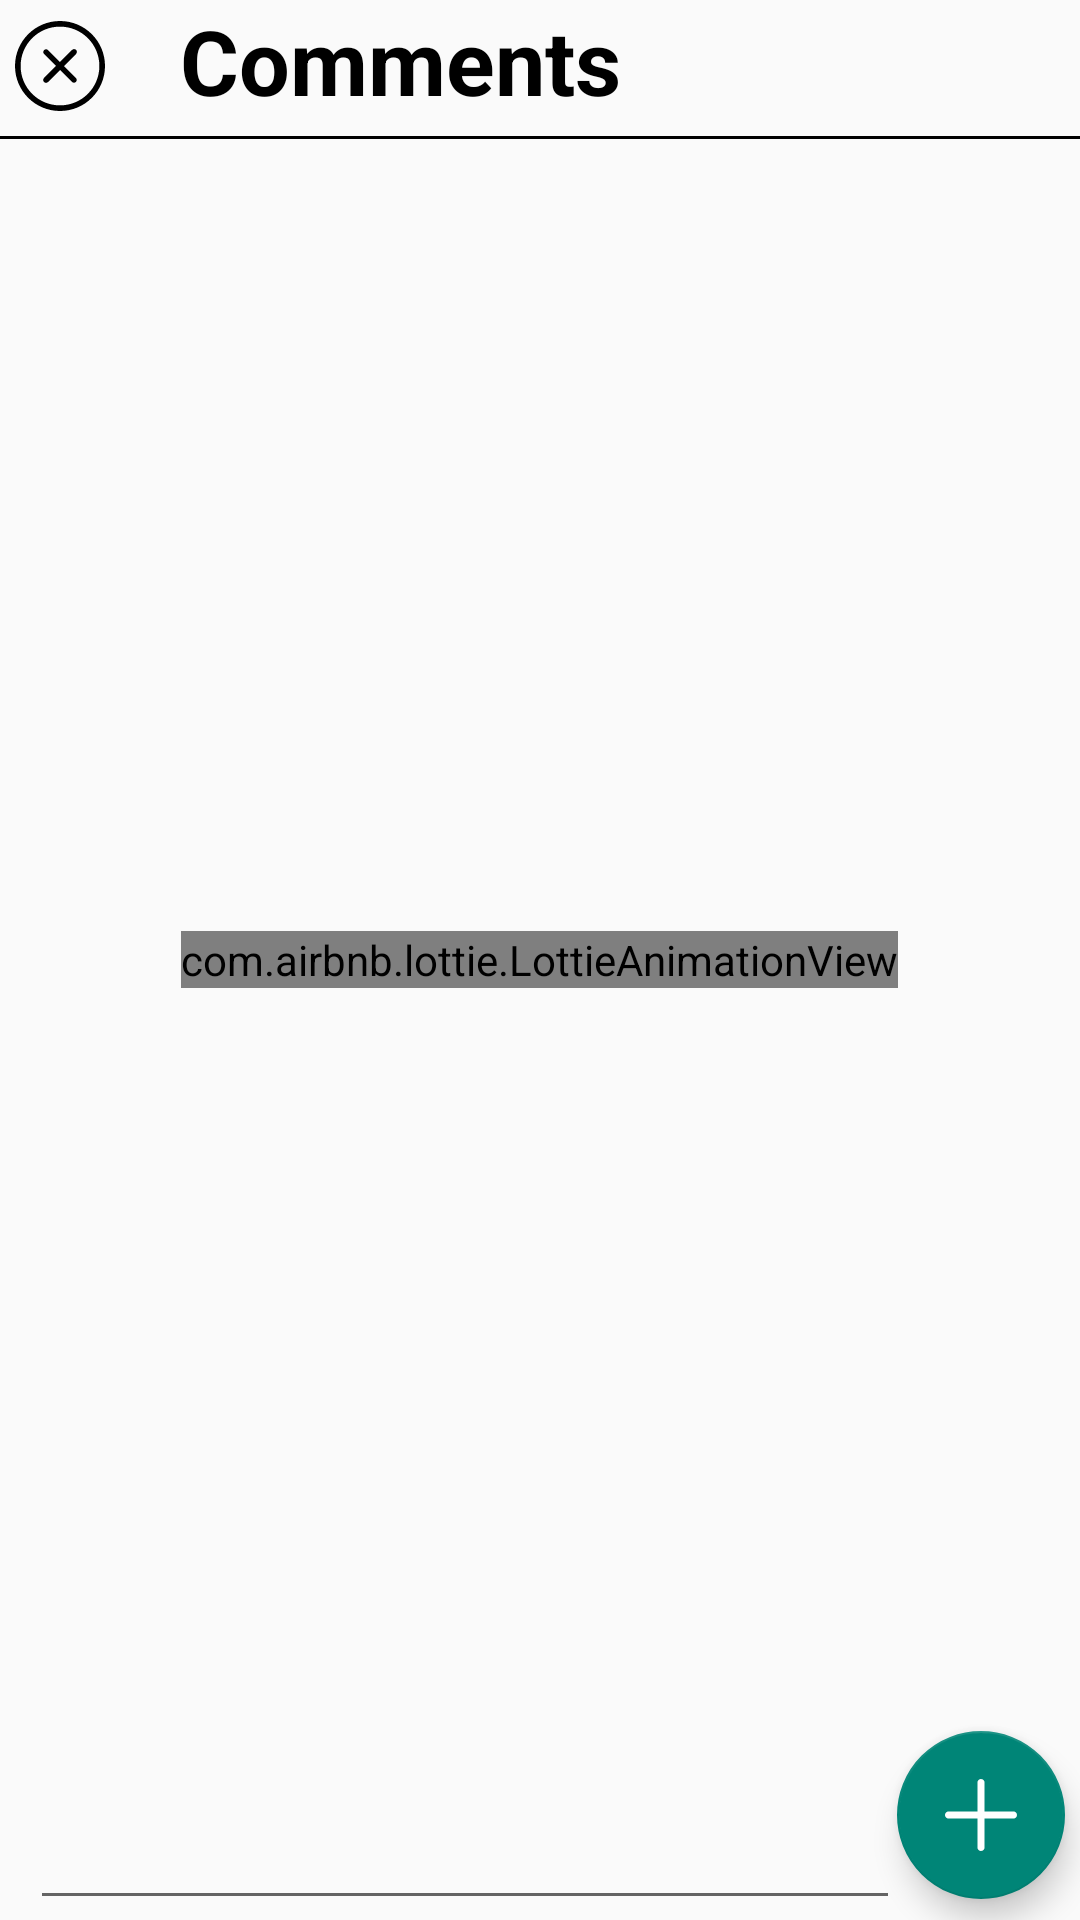

The Android layout XML behind this screen, and the referenced resources:
<!-- AndroidManifest.xml: application theme Theme.InstaClone -->
<!-- res/layout/activity_comments.xml -->
<?xml version="1.0" encoding="utf-8"?>
<RelativeLayout xmlns:android="http://schemas.android.com/apk/res/android"
    xmlns:app="http://schemas.android.com/apk/res-auto"
    xmlns:tools="http://schemas.android.com/tools"
    android:layout_width="match_parent"
    android:layout_height="match_parent"
    tools:context=".CommentsActivity"
    android:orientation="vertical">

    <LinearLayout
        android:id="@+id/topHeading"
        android:layout_width="wrap_content"
        android:layout_height="wrap_content"
        android:orientation="horizontal">

        <ImageView
            android:id="@+id/closeBtn"
            android:src="@drawable/ic_close_circular_button_symbol"
            android:layout_width="30dp"
            android:layout_height="30dp"
            android:layout_marginTop="7dp"
            android:layout_marginStart="5dp"/>

        <TextView
            android:text="@string/comments"
            android:layout_width="match_parent"
            android:layout_height="wrap_content"
            android:textStyle="bold"
            android:textColor="#000000"
            android:textSize="30sp"
            android:layout_marginStart="25dp"/>

    </LinearLayout>

    <View
        android:id="@+id/breakLine"
        android:layout_below="@id/topHeading"
        android:layout_width="match_parent"
        android:layout_height="1dp"
        android:background="#000000"
        android:layout_marginTop="5dp" />

    <androidx.recyclerview.widget.RecyclerView
        android:id="@+id/recyclerViewComment"
        android:layout_width="match_parent"
        android:layout_height="wrap_content"
        tools:listitem="@layout/comment_layout"
        android:layout_below="@id/breakLine"
        android:layout_above="@id/enterComment"/>

    <EditText
        android:id="@+id/enterComment"
        android:layout_alignParentBottom="true"
        android:layout_width="match_parent"
        android:layout_height="wrap_content"
        android:layout_marginStart="10dp"
        android:layout_marginEnd="60dp"
        android:maxLines="20"/>

    <com.google.android.material.floatingactionbutton.FloatingActionButton
        android:id="@+id/submitComment"
        android:layout_width="wrap_content"
        android:layout_height="wrap_content"
        android:layout_alignParentBottom="true"
        android:layout_alignParentEnd="true"
        android:src="@drawable/ic_white_plus"
        android:layout_marginBottom="7dp"
        android:layout_marginEnd="5dp"/>

    <com.airbnb.lottie.LottieAnimationView
        android:id="@+id/commentSubmitAnim"
        android:layout_width="wrap_content"
        android:layout_height="wrap_content"
        android:layout_centerInParent="true"/>

</RelativeLayout>
<!-- res/layout/comment_layout.xml (included above) -->
<?xml version="1.0" encoding="utf-8"?>
<RelativeLayout
    xmlns:android="http://schemas.android.com/apk/res/android"
    android:layout_width="match_parent"
    android:layout_height="wrap_content">

    <LinearLayout
        android:layout_width="match_parent"
        android:layout_height="wrap_content"
        android:orientation="horizontal">

        <de.hdodenhof.circleimageview.CircleImageView
            android:id="@+id/commentProfileImage"
            android:src="@drawable/man"
            android:layout_width="50dp"
            android:layout_height="50dp"
            android:layout_marginStart="10dp"
            android:layout_marginTop="8dp"
            android:layout_marginBottom="5dp"/>

        <LinearLayout
            android:layout_width="match_parent"
            android:layout_height="wrap_content"
            android:orientation="vertical">

            <TextView
                android:layout_marginStart="8dp"
                android:id="@+id/commentUsername"
                android:text="@string/loading"
                android:layout_width="match_parent"
                android:layout_height="wrap_content"
                android:maxLines="20"
                android:layout_marginTop="8dp"
                android:textStyle="bold"
                android:textColor="#000000"/>

            <TextView
                android:id="@+id/commentDescription"
                android:layout_marginStart="8dp"
                android:text="@string/loading"
                android:layout_width="match_parent"
                android:layout_height="wrap_content"
                android:maxLines="20"/>


        </LinearLayout>


    </LinearLayout>

</RelativeLayout>
<!-- resources referenced by this layout -->
<resources>
  <!-- drawable ic_close_circular_button_symbol (drawable) -->
  <vector android:height="24dp" android:viewportHeight="612"
      android:viewportWidth="612" android:width="24dp" xmlns:android="http://schemas.android.com/apk/res/android">
      <path android:fillColor="#FF000000" android:pathData="M415.338,196.662c-7.535,-7.535 -19.737,-7.535 -27.253,0l-82.181,82.18l-81.033,-81.032c-7.478,-7.478 -19.584,-7.478 -27.042,0c-7.478,7.478 -7.478,19.584 0,27.042l81.033,81.033l-81.587,81.587c-7.535,7.535 -7.535,19.736 0,27.253s19.737,7.517 27.253,0l81.588,-81.587l81.032,81.032c7.478,7.478 19.584,7.478 27.043,0c7.478,-7.478 7.478,-19.584 0,-27.043l-81.033,-81.032l82.181,-82.18C422.873,216.399 422.873,204.179 415.338,196.662zM306,0C136.992,0 0,136.992 0,306s136.992,306 306,306c168.988,0 306,-137.012 306,-306S475.008,0 306,0zM306,573.75C158.125,573.75 38.25,453.875 38.25,306C38.25,158.125 158.125,38.25 306,38.25c147.875,0 267.75,119.875 267.75,267.75C573.75,453.875 453.875,573.75 306,573.75z"/>
  </vector>
  <!-- drawable ic_white_plus (drawable) -->
  <vector android:height="24dp" android:viewportHeight="426.66666"
      android:viewportWidth="426.66666" android:width="24dp" xmlns:android="http://schemas.android.com/apk/res/android">
      <path android:fillColor="#ffffff" android:pathData="m405.332,192h-170.664v-170.668c0,-11.773 -9.559,-21.332 -21.336,-21.332 -11.773,0 -21.332,9.559 -21.332,21.332v170.668h-170.668c-11.773,0 -21.332,9.559 -21.332,21.332 0,11.777 9.559,21.336 21.332,21.336h170.668v170.664c0,11.777 9.559,21.336 21.332,21.336 11.777,0 21.336,-9.559 21.336,-21.336v-170.664h170.664c11.777,0 21.336,-9.559 21.336,-21.336 0,-11.773 -9.559,-21.332 -21.336,-21.332zM405.332,192"/>
  </vector>
  <string name="comments">Comments</string>
  <string name="loading">Loading...</string>
  <style name="Theme.InstaClone" parent="Theme.AppCompat.Light.NoActionBar">
          
          <item name="colorPrimary">@color/purple_500</item>
          <item name="colorPrimaryVariant">@color/purple_700</item>
          <item name="colorOnPrimary">@color/white</item>
          
          <item name="colorSecondary">@color/teal_200</item>
          <item name="colorSecondaryVariant">@color/teal_700</item>
          <item name="colorOnSecondary">@color/black</item>
          
          <item name="android:statusBarColor" tools:targetApi="l">?attr/colorPrimaryVariant</item>
          
      </style>
  <!-- not gathered from this repository: default colours our renderer supplied (Android Studio template values) -->
  <color name="purple_500">#FF6200EE</color>
  <color name="purple_700">#FF3700B3</color>
  <color name="teal_200">#FF03DAC5</color>
  <color name="teal_700">#FF018786</color>
  <color name="black">#FF000000</color>
  <color name="white">#FFFFFFFF</color>
</resources>
